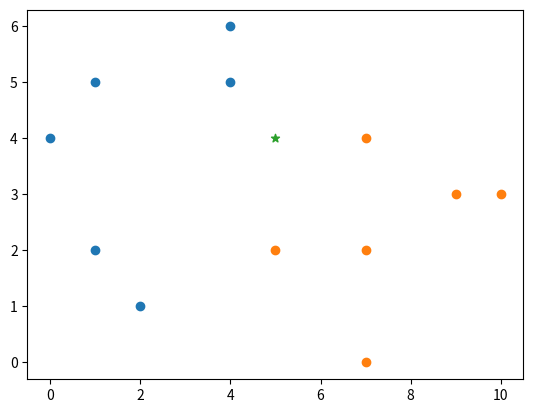

Write Python code to recreate this figure.

# coding: utf-8

# In[5]:


import numpy as np
import pandas as pd
import matplotlib.pyplot as plt
get_ipython().run_line_magic('matplotlib', 'nbagg')


# In[22]:


A_x_list = [0,2,4,1,1,4]
A_y_list = [4,1,5,5,2,6]
A_x = np.array(A_x_list)
A_y = np.array(A_y_list)

B_x_list = [7,7,5,7,10,9]
B_y_list = [4,0,2,2,3,3]
B_x = np.array(B_x_list)
B_y = np.array(B_y_list)

finding_point = [5,4]


# In[23]:


plt.figure()
plt.scatter(A_x,A_y)
plt.scatter(B_x,B_y)
plt.scatter(finding_point[0],finding_point[1], marker='*')

plt.show()


# In[110]:


# L리스트에서 c번째 작은 값 찾는 함수
def count_min_value(L,c):
    temp = L.copy()
    temp.sort()
    item = temp[c-1]
    return L.index(item),item

# 입력값이 A그룹인지 B그룹인지 찾는 함수::KNN Algorithm 적용
def finding_AorB(k,x,y):
    numA = 0
    numB = 0
    A_xy = []
    B_xy = []
    # x,y 좌표가 따로 있는 것을 하나의 리스트로 통합
    for i in range(len(A_x_list)):
        A_xy.append([A_x_list[i],A_y_list[i]])
    for i in range(len(B_x_list)):
        B_xy.append([B_x_list[i],B_y_list[i]])

    A_distance = []
    B_distance = []
    # x,y 좌표에 대해 입력값과의 거리 산출
    for each in A_xy:
        dis = ((each[0] - x)**2 + (each[1] - y)**2)**(1/2)
        A_distance.append(dis)
    for each in B_xy:
        dis = ((each[0] - x)**2 + (each[1] - y)**2)**(1/2)
        B_distance.append(dis)
    A_result = []
    B_result = []
    
    A_min_count = 1
    B_min_count = 1
    while(numA + numB < k):
        min_A = 99999
        min_B = 99999

        _, min_A = count_min_value(A_distance,A_min_count)
        _, min_B = count_min_value(B_distance,B_min_count)

        if min_A < min_B:
            numA += 1
            A_min_count += 1
            A_result.append(A_xy[A_distance.index(min_A)])
            A_distance[A_distance.index(min_A)] = -1
        elif min_A > min_B:
            numB += 1
            B_min_count += 1
            B_result.append(B_xy[B_distance.index(min_B)])
            B_distance[B_distance.index(min_B)] = -1
        elif min_A == min_B:
            numA += 1
            numB += 1
            A_min_count += 1
            B_min_count += 1
            A_result.append(A_xy[A_distance.index(min_A)])
            A_distance[A_distance.index(min_A)] = -1
            B_result.append(B_xy[B_distance.index(min_B)])
            B_distance[B_distance.index(min_B)] = -1
    if numA > numB:
        print("RESULT: The point is A")
    elif numA < numB:
        print("RESULT, The point is B")
    elif numA == numB:
        print("I DON'T KNOW")
    print("A point is",A_result,"\nB point is",B_result,"\n")
            


# In[112]:


k = 1
print("If k = 1,")
finding_AorB(k,finding_point[0],finding_point[1])
k = 2
print("If k = 2,")
finding_AorB(k,finding_point[0],finding_point[1])
k = 3
print("If k = 3,")
finding_AorB(k,finding_point[0],finding_point[1])
k = 4
print("If k = 4,")
finding_AorB(k,finding_point[0],finding_point[1])

